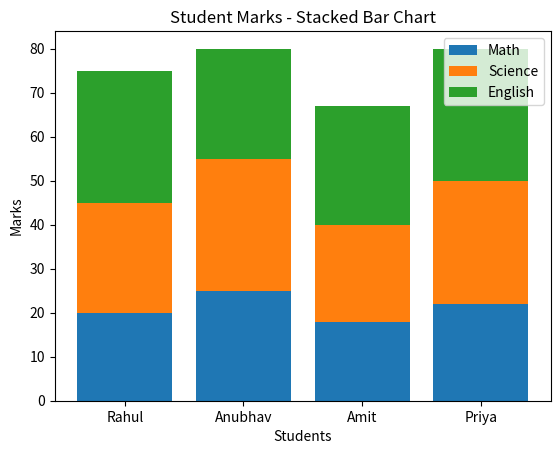

The script that saved this image:
import matplotlib.pyplot as plt

# Data
students = ["Rahul", "Anubhav", "Amit", "Priya"]

math = [20, 25, 18, 22]
science = [25, 30, 22, 28]
english = [30, 25, 27, 30]

# Create stacked bar chart
plt.bar(students, math, label="Math")
plt.bar(students, science, bottom=math, label="Science")

# Calculate bottom for English
bottom_english = [math[i] + science[i] for i in range(len(students))]

plt.bar(students, english, bottom=bottom_english, label="English")

# Title and labels
plt.title("Student Marks - Stacked Bar Chart")
plt.xlabel("Students")
plt.ylabel("Marks")

# Show legend
plt.legend()

# Display chart
plt.show()
